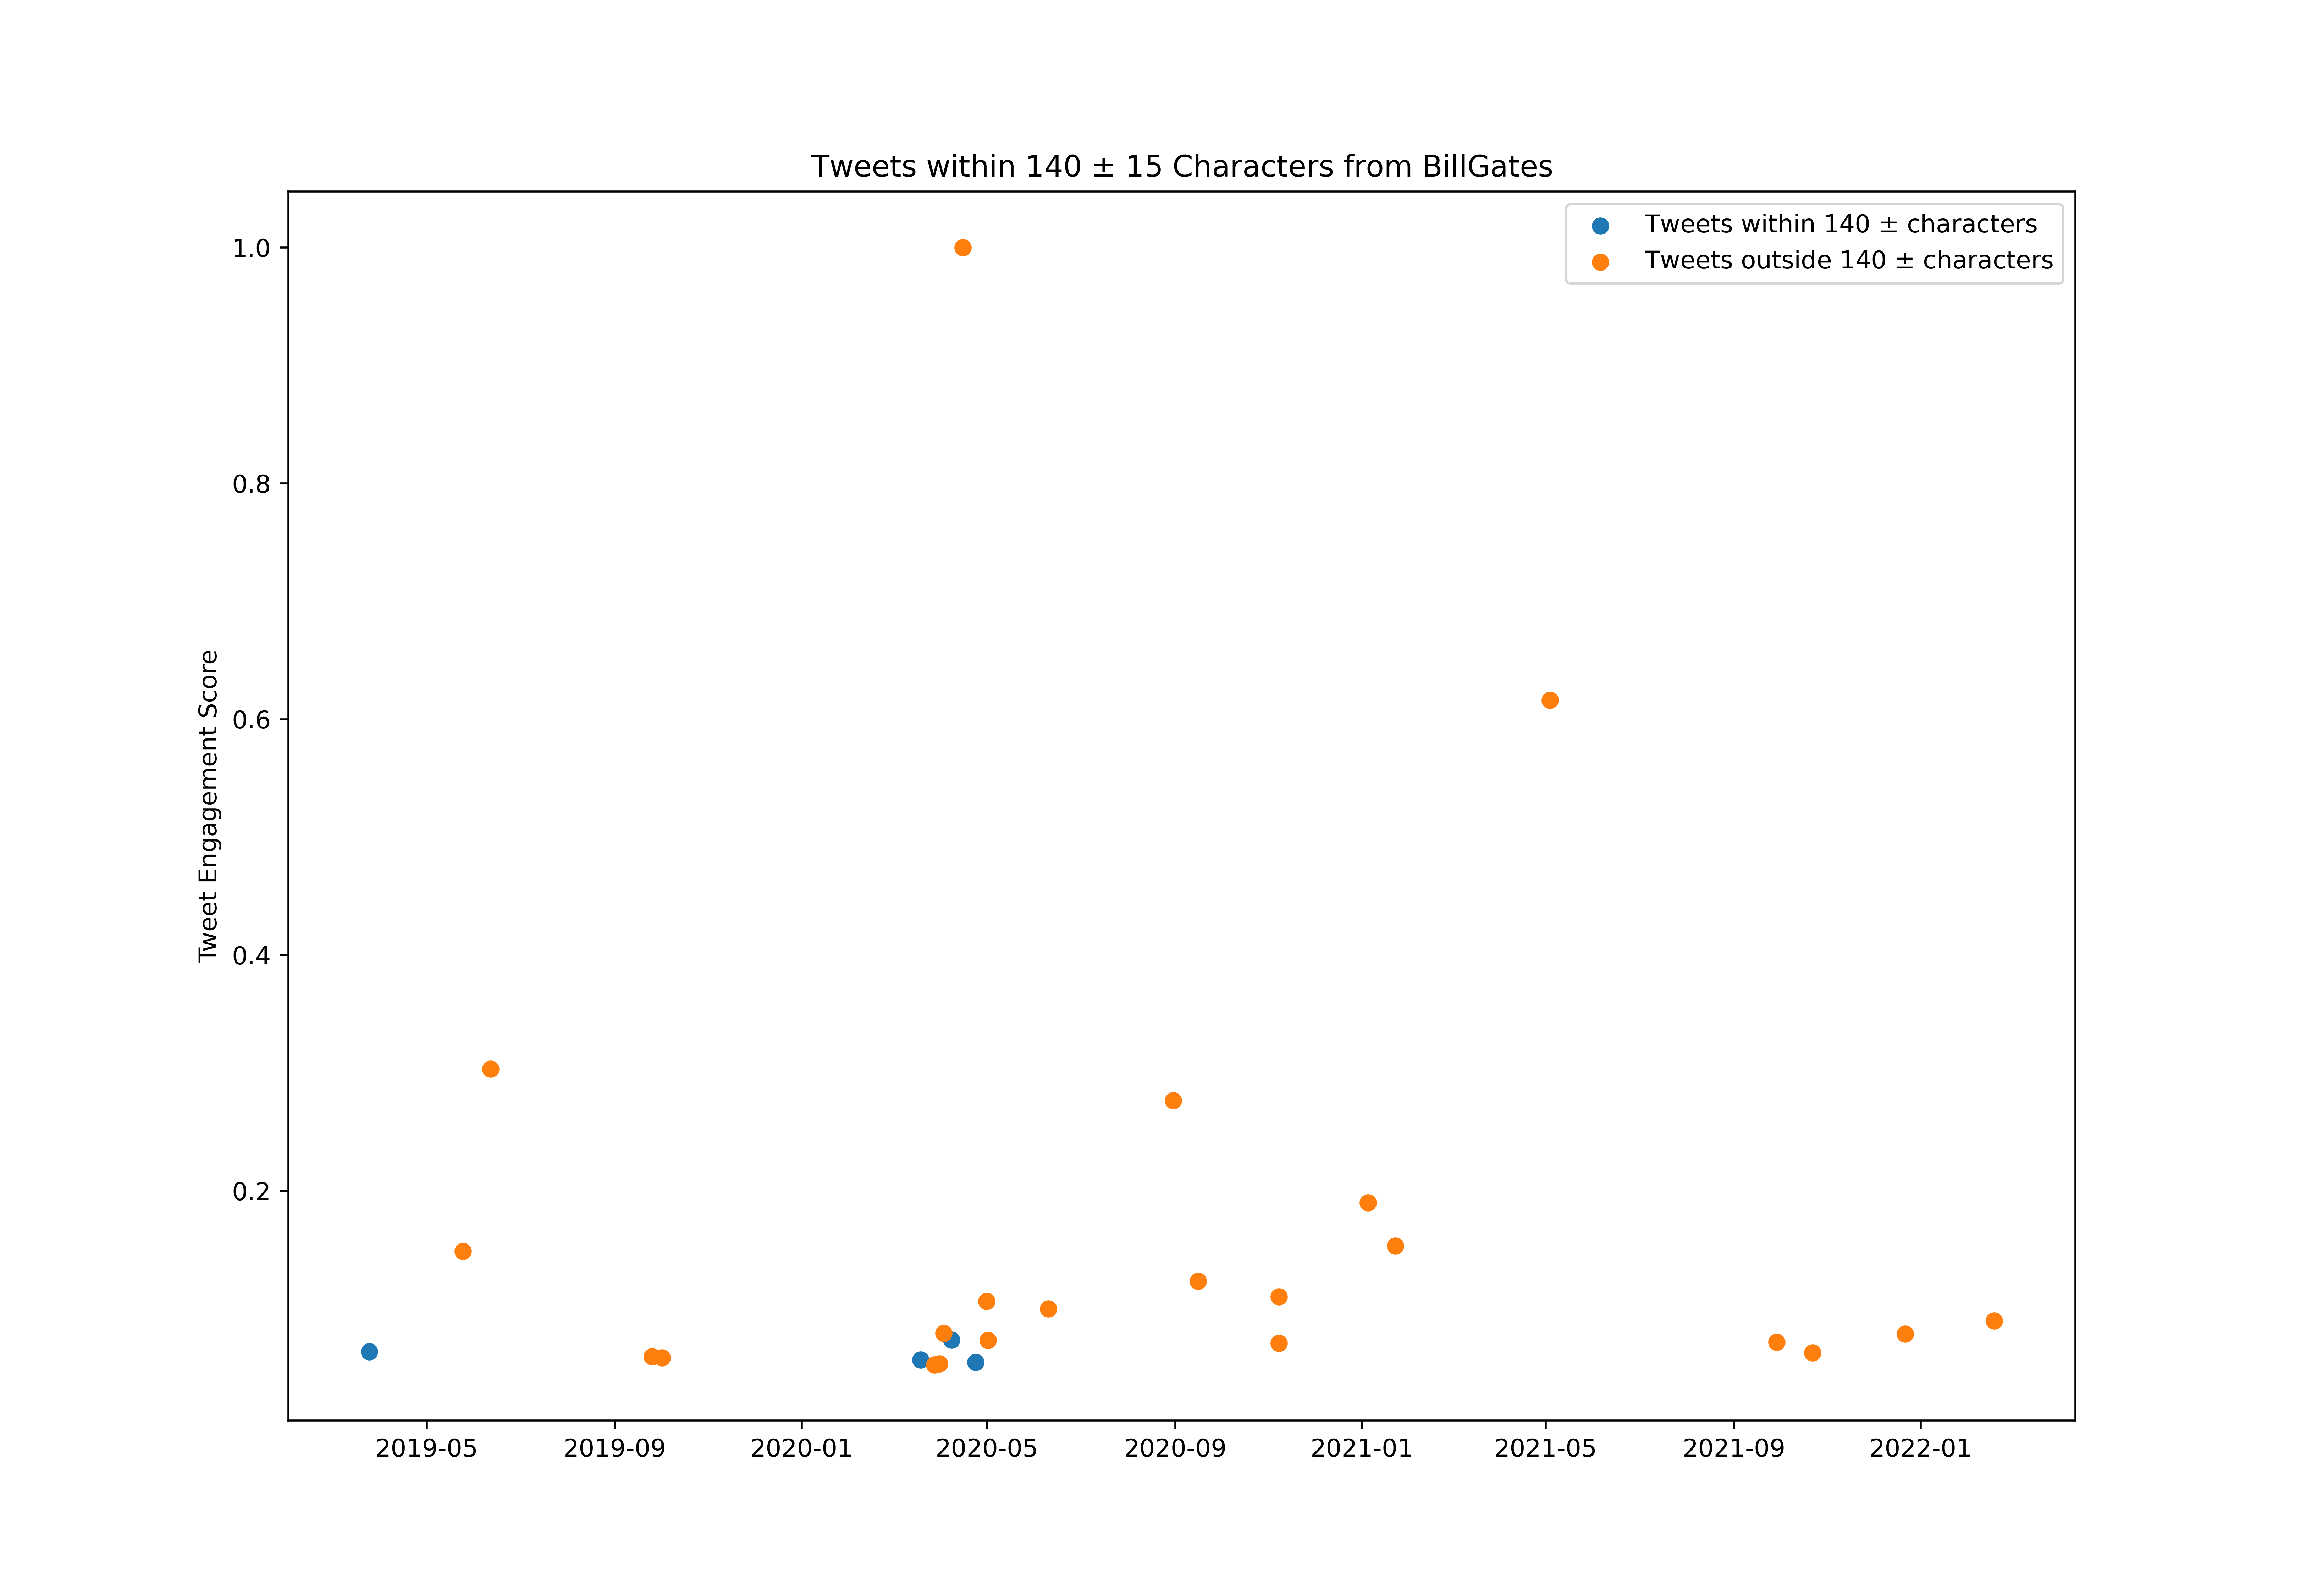

Data behind this chart, as committed beside it:
id, created_at, score, length_between125_and_155
1104086883519352832, 2019-03-08T18:30:00.000Z, 523157, False
1104796275432742917, 2019-03-10T17:28:52.000Z, 502947, False
1105461928791425025, 2019-03-12T13:33:56.000Z, 1914697, False
1105903994495479808, 2019-03-13T18:50:33.000Z, 460479, False
1106193271380951040, 2019-03-14T14:00:02.000Z, 701086, False
1106525459498573824, 2019-03-15T12:00:02.000Z, 845714, False
1106936120842092546, 2019-03-16T15:11:51.000Z, 518412, False
1107430413394423808, 2019-03-17T23:56:00.000Z, 2416795, True
1107733413862232066, 2019-03-18T20:00:01.000Z, 1651479, False
1108372488768159745, 2019-03-20T14:19:28.000Z, 769739, True
1108731499262533636, 2019-03-21T14:06:03.000Z, 269106, False
1109091698808807425, 2019-03-22T13:57:21.000Z, 1021945, False
1109837383590182912, 2019-03-24T15:20:26.000Z, 3651231, True
1110013437793443841, 2019-03-25T03:00:01.000Z, 1306720, False
1110608032528924672, 2019-03-26T18:22:43.000Z, 505964, False
1110608031283240960, 2019-03-26T18:22:43.000Z, 754978, False
1111364562920431616, 2019-03-28T20:28:54.000Z, 630764, False
1111364562354229248, 2019-03-28T20:28:54.000Z, 1063740, False
1111364561733480448, 2019-03-28T20:28:54.000Z, 204758, False
1111364561033027585, 2019-03-28T20:28:54.000Z, 1532537, False
1111626456021397504, 2019-03-29T13:49:34.000Z, 769798, False
1112413736944451584, 2019-03-31T17:57:57.000Z, 940903, False
1113159049019822080, 2019-04-02T19:19:33.000Z, 760718, False
1113447815714418690, 2019-04-03T14:27:00.000Z, 416575, False
1113818765664444417, 2019-04-04T15:01:02.000Z, 573475, False
1113916056408477696, 2019-04-04T21:27:38.000Z, 1807881, False
1114137361552748544, 2019-04-05T12:07:01.000Z, 552153, False
1114937129455554562, 2019-04-07T17:05:00.000Z, 838685, True
1115664644230733824, 2019-04-09T17:15:53.000Z, 73837, False
1115664642070564864, 2019-04-09T17:15:53.000Z, 1629864, False
1115664645887389696, 2019-04-09T17:15:54.000Z, 318897, False
1115664645245661185, 2019-04-09T17:15:54.000Z, 326717, True
1115664644742320128, 2019-04-09T17:15:54.000Z, 104034, True
1115948541828972544, 2019-04-10T12:04:00.000Z, 624818, False
1116700881817305088, 2019-04-12T13:53:32.000Z, 308850, False
1116826581815767040, 2019-04-12T22:13:01.000Z, 523391, False
1117466510019186690, 2019-04-14T16:35:52.000Z, 901656, False
1117529962007945219, 2019-04-14T20:48:00.000Z, 569990, False
1117839638612234240, 2019-04-15T17:18:32.000Z, 95687, False
1117839638050160640, 2019-04-15T17:18:32.000Z, 78992, True
1117839637236465666, 2019-04-15T17:18:32.000Z, 720768, True
1117839639782408193, 2019-04-15T17:18:33.000Z, 312658, False
1117839639195205636, 2019-04-15T17:18:33.000Z, 259089, False
1118156708742860801, 2019-04-16T14:18:28.000Z, 639931, False
1118196606975787008, 2019-04-16T16:57:00.000Z, 967995, True
1118512708201189376, 2019-04-17T13:53:05.000Z, 460069, False
1118669724131500033, 2019-04-18T00:17:00.000Z, 1079820, False
1118881118831435777, 2019-04-18T14:17:01.000Z, 1259448, False
1119244968806076417, 2019-04-19T14:22:49.000Z, 165365, False
1119244968013340673, 2019-04-19T14:22:49.000Z, 328064, False
1119244969741410304, 2019-04-19T14:22:50.000Z, 172892, True
1119344923910840321, 2019-04-19T21:00:00.000Z, 1003962, False
1119627018646298625, 2019-04-20T15:40:57.000Z, 562433, False
1119676070981038080, 2019-04-20T18:55:52.000Z, 370972, False
1120332875725803520, 2019-04-22T14:25:47.000Z, 1252038, False
1120689966076403712, 2019-04-23T14:04:43.000Z, 858338, False
1121019454857474050, 2019-04-24T11:54:00.000Z, 855965, False
1121411728237981696, 2019-04-25T13:52:45.000Z, 937974, False
1121772973235605504, 2019-04-26T13:48:13.000Z, 1037497, False
1122533432247095298, 2019-04-28T16:10:00.000Z, 702521, False
... 689 more rows
